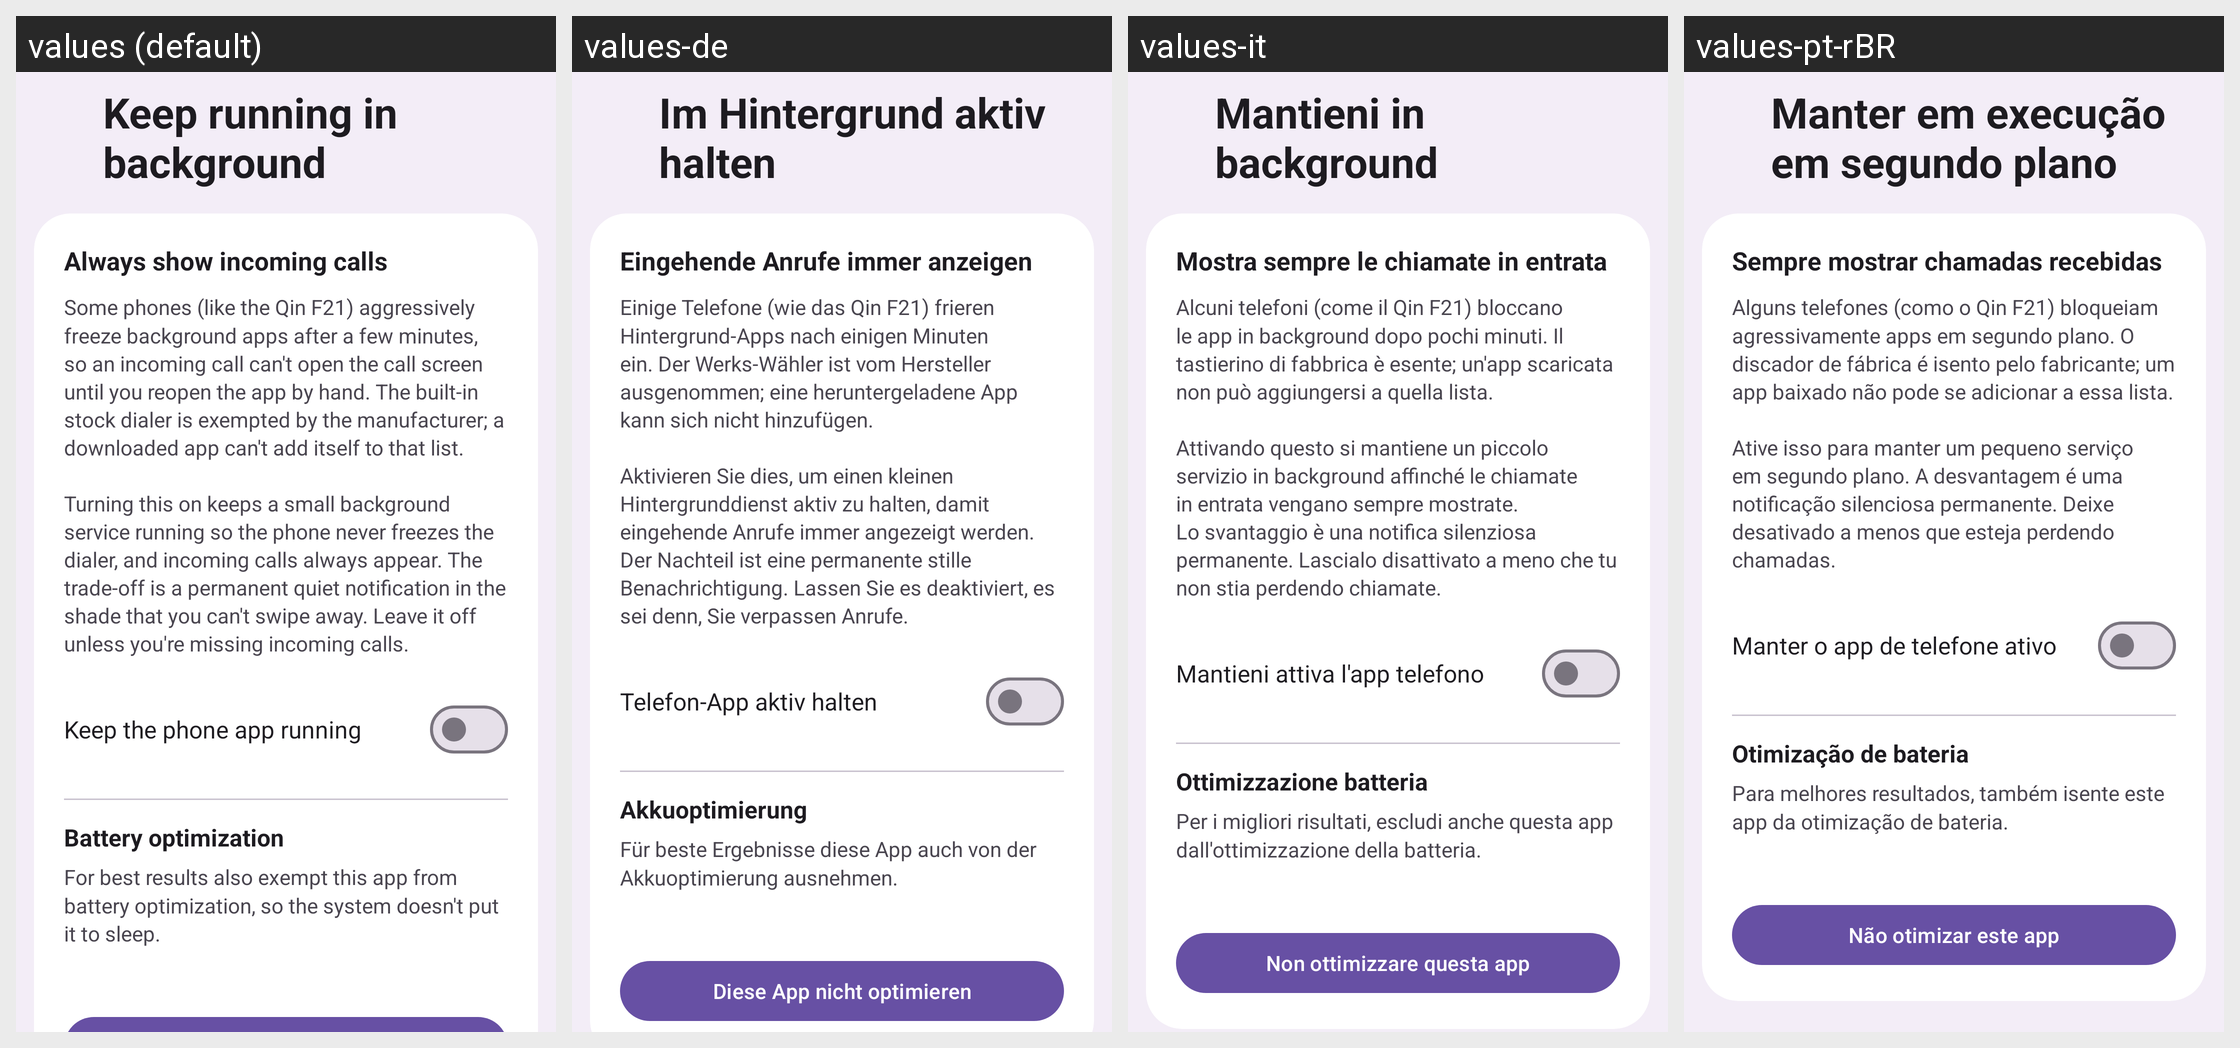

This grid shows one Android layout under several languages. Give, for every string resource on the screen, its name, the default text and each shown locale's text.
Android screen res/layout/activity_keepalive_settings.xml rendered under 4 locales, left to right: values (default), values-de, values-it, values-pt-rBR. Device: Nexus 5 (rendered at 1080×1920; each locale shown at half size, 540×960, under a caption strip naming it); theme Theme.M5Dialer.
Other locales in the repository, not shown: values-ar, values-es, values-fr, values-hi, values-iw, values-ja, values-ko, values-nl, values-pl, values-ru, values-tr, values-zh-rCN.
Strings drawn on this screen, with the default value and each locale's value (text and hints the layout hard-codes, and strings that could not be matched under every locale, appear in the picture but are not listed):

setting_keepalive
  values: Keep running in background
  values-de: Im Hintergrund aktiv halten
  values-it: Mantieni in background
  values-pt-rBR: Manter em execução em segundo plano

keepalive_heading
  values: Always show incoming calls
  values-de: Eingehende Anrufe immer anzeigen
  values-it: Mostra sempre le chiamate in entrata
  values-pt-rBR: Sempre mostrar chamadas recebidas

keepalive_explain
  values: Some phones (like the Qin F21) aggressively freeze background apps after a few minutes, so an incoming call can't open the call screen until you reopen the app by hand. The built-in stock dialer is exempted by the manufacturer; a downloaded app can't add itself to that list.
      
      Turning this on keeps a small background service running so the phone never freezes the dialer, and incoming calls always …[clipped]
  values-de: Einige Telefone (wie das Qin F21) frieren Hintergrund-Apps nach einigen Minuten ein. Der Werks-Wähler ist vom Hersteller ausgenommen; eine heruntergeladene App kann sich nicht hinzufügen.
      
      Aktivieren Sie dies, um einen kleinen Hintergrunddienst aktiv zu halten, damit eingehende Anrufe immer angezeigt werden. Der Nachteil ist eine permanente stille Benachrichtigung. Lassen Sie es deaktiviert, es …[clipped]
  values-it: Alcuni telefoni (come il Qin F21) bloccano le app in background dopo pochi minuti. Il tastierino di fabbrica è esente; un'app scaricata non può aggiungersi a quella lista.
      
      Attivando questo si mantiene un piccolo servizio in background affinché le chiamate in entrata vengano sempre mostrate. Lo svantaggio è una notifica silenziosa permanente. Lascialo disattivato a meno che tu non stia perdendo …[clipped]
  values-pt-rBR: Alguns telefones (como o Qin F21) bloqueiam agressivamente apps em segundo plano. O discador de fábrica é isento pelo fabricante; um app baixado não pode se adicionar a essa lista.
      
      Ative isso para manter um pequeno serviço em segundo plano. A desvantagem é uma notificação silenciosa permanente. Deixe desativado a menos que esteja perdendo chamadas.

keepalive_switch_label
  values: Keep the phone app running
  values-de: Telefon-App aktiv halten
  values-it: Mantieni attiva l'app telefono
  values-pt-rBR: Manter o app de telefone ativo

keepalive_battery_heading
  values: Battery optimization
  values-de: Akkuoptimierung
  values-it: Ottimizzazione batteria
  values-pt-rBR: Otimização de bateria

keepalive_battery_explain
  values: For best results also exempt this app from battery optimization, so the system doesn't put it to sleep.
  values-de: Für beste Ergebnisse diese App auch von der Akkuoptimierung ausnehmen.
  values-it: Per i migliori risultati, escludi anche questa app dall'ottimizzazione della batteria.
  values-pt-rBR: Para melhores resultados, também isente este app da otimização de bateria.
